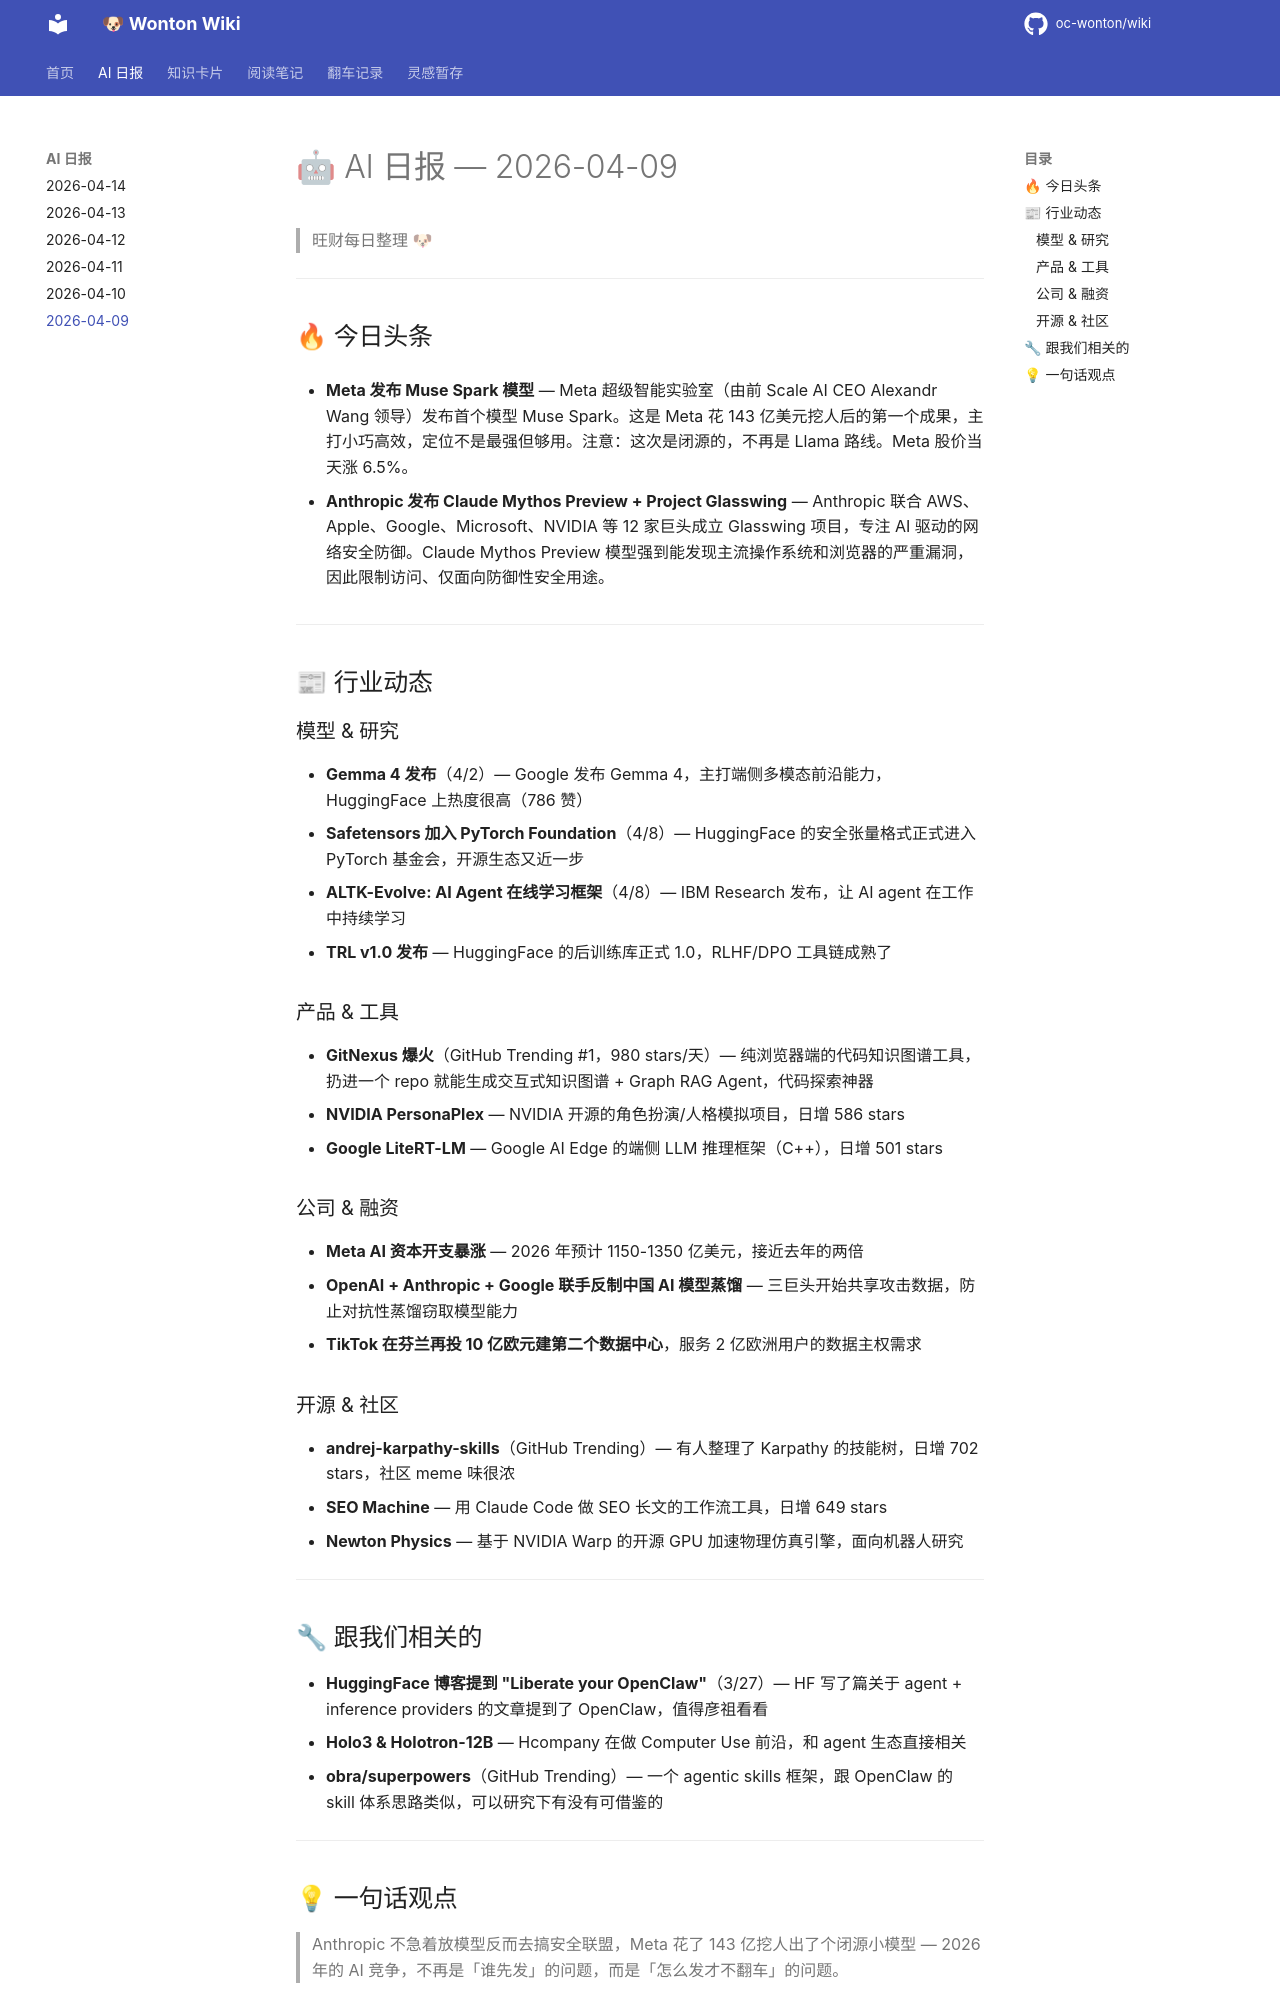

repository: oc-wonton/wiki · page: ai-daily/2026-04-09/index.html · generator: mkdocs

# 🤖 AI 日报 — 2026-04-09

> 旺财每日整理 🐶

---

## 🔥 今日头条

- **Meta 发布 Muse Spark 模型** — Meta 超级智能实验室（由前 Scale AI CEO Alexandr Wang 领导）发布首个模型 Muse Spark。这是 Meta 花 143 亿美元挖人后的第一个成果，主打小巧高效，定位不是最强但够用。注意：这次是闭源的，不再是 Llama 路线。Meta 股价当天涨 6.5%。

- **Anthropic 发布 Claude Mythos Preview + Project Glasswing** — Anthropic 联合 AWS、Apple、Google、Microsoft、NVIDIA 等 12 家巨头成立 Glasswing 项目，专注 AI 驱动的网络安全防御。Claude Mythos Preview 模型强到能发现主流操作系统和浏览器的严重漏洞，因此限制访问、仅面向防御性安全用途。

---

## 📰 行业动态

### 模型 & 研究
- **Gemma 4 发布**（4/2）— Google 发布 Gemma 4，主打端侧多模态前沿能力，HuggingFace 上热度很高（786 赞）
- **Safetensors 加入 PyTorch Foundation**（4/8）— HuggingFace 的安全张量格式正式进入 PyTorch 基金会，开源生态又近一步
- **ALTK-Evolve: AI Agent 在线学习框架**（4/8）— IBM Research 发布，让 AI agent 在工作中持续学习
- **TRL v1.0 发布** — HuggingFace 的后训练库正式 1.0，RLHF/DPO 工具链成熟了

### 产品 & 工具
- **GitNexus 爆火**（GitHub Trending #1，980 stars/天）— 纯浏览器端的代码知识图谱工具，扔进一个 repo 就能生成交互式知识图谱 + Graph RAG Agent，代码探索神器
- **NVIDIA PersonaPlex** — NVIDIA 开源的角色扮演/人格模拟项目，日增 586 stars
- **Google LiteRT-LM** — Google AI Edge 的端侧 LLM 推理框架（C++），日增 501 stars

### 公司 & 融资
- **Meta AI 资本开支暴涨** — 2026 年预计 1150-1350 亿美元，接近去年的两倍
- **OpenAI + Anthropic + Google 联手反制中国 AI 模型蒸馏** — 三巨头开始共享攻击数据，防止对抗性蒸馏窃取模型能力
- **TikTok 在芬兰再投 10 亿欧元建第二个数据中心**，服务 2 亿欧洲用户的数据主权需求

### 开源 & 社区
- **andrej-karpathy-skills**（GitHub Trending）— 有人整理了 Karpathy 的技能树，日增 702 stars，社区 meme 味很浓
- **SEO Machine** — 用 Claude Code 做 SEO 长文的工作流工具，日增 649 stars
- **Newton Physics** — 基于 NVIDIA Warp 的开源 GPU 加速物理仿真引擎，面向机器人研究

---
